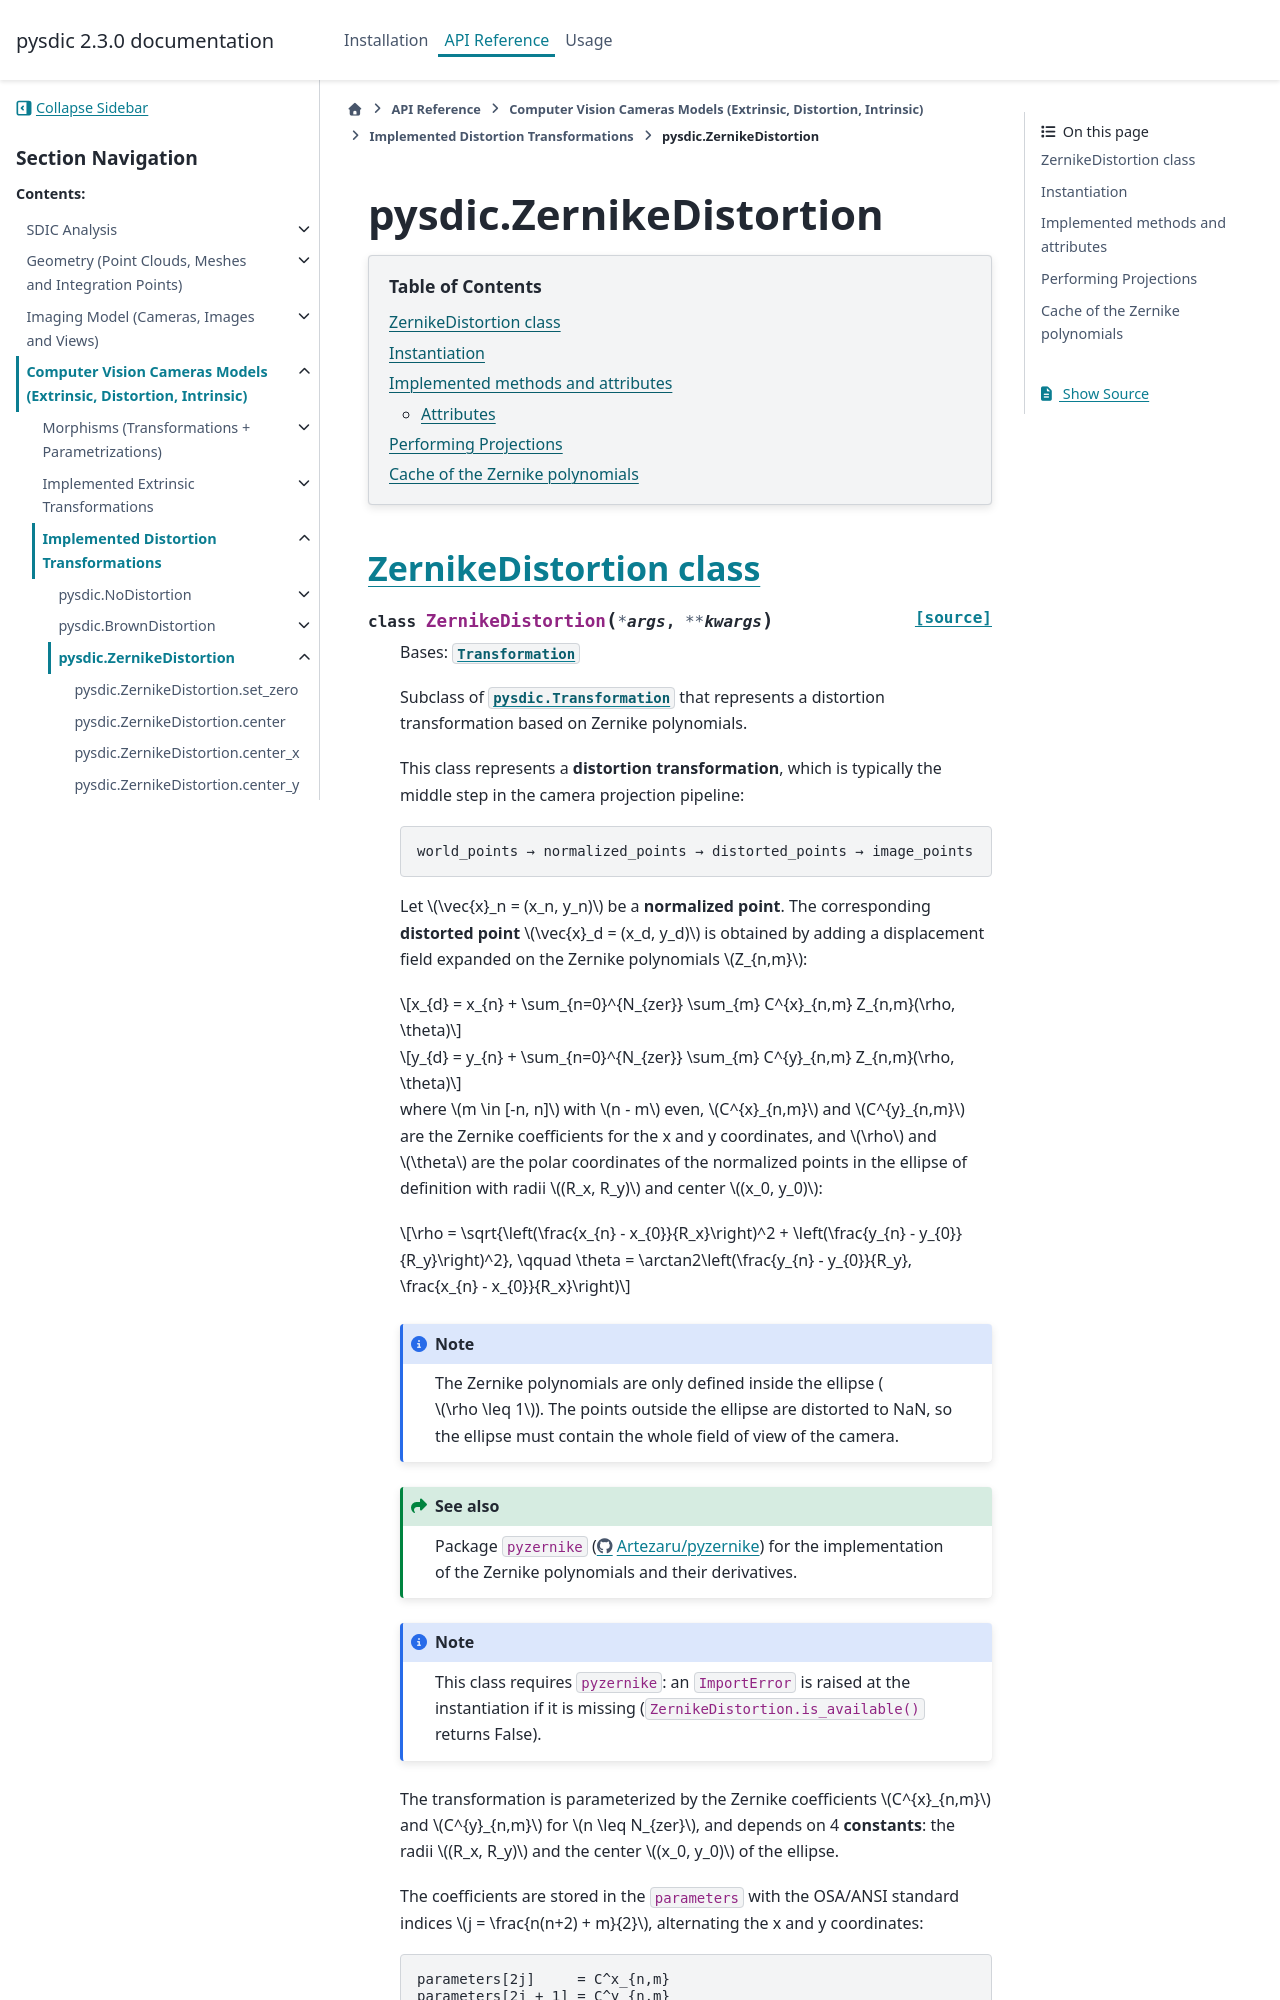

repository: Artezaru/pysdic · page: api/morphisms/ZernikeDistortion.html · generator: sphinx

pysdic.ZernikeDistortion
========================
 
.. currentmodule:: pysdic
 
.. contents:: Table of Contents
   :local:
   :depth: 2
 
 
ZernikeDistortion class
-----------------------
 
.. autoclass:: ZernikeDistortion
   :no-members:
   :show-inheritance:
